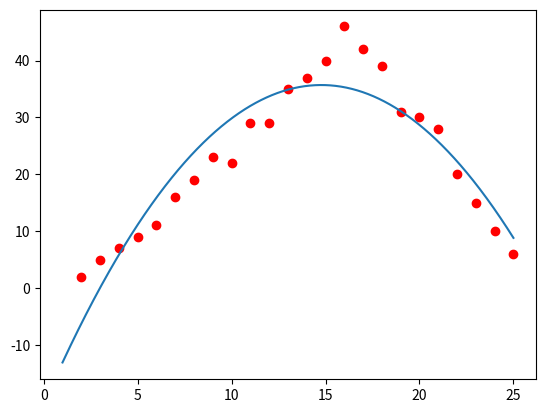

Write Python code to recreate this figure.
import numpy as np
import matplotlib
import matplotlib.pyplot as plt

# # random data dạng đường thẳng
# A = [2,5,7,9,11,16,19,23,22,29,29,35,37,40,46]
# b = [2,3,4,5,6,7,8,9,10,11,12,13,14,15,16]

#DATA dạng parapol
b = [2,5,7,9,11,16,19,23,22,29,29,35,37,40,46,42,39,31,30,28,20,15,10,6]
A = [2,3,4,5,6,7,8,9,10,11,12,13,14,15,16,17,18,19,20,21,22,23,24,25]
plt.plot(A,b,'ro')

#transfrom thành ma trận dọc
A= np.array([A]).T 
b = np.array ([b]).T 


#create A square
x_square = np.array(A[:]**2)


#tạo ma trận dọc giá trị là 1
ones =  np.ones((A.shape[0],1), dtype= np.uint8)

# 2 ma trận ghép song song
A = np.concatenate((x_square,A, ones), axis =1) 

#tính theo công thức tìm a,b
x= np.linalg.inv(A.T .dot(A)).dot(A.T.dot(b))

#tạo dữ liệu đầu cuối để vẽ đường thẳng
x0= np.linspace(1,25,1000)
y0= x[0][0]*x0*x0 + x[1][0]*x0 + x[2][0]

plt.plot(x0,y0)

# Vualize data
plt.show()